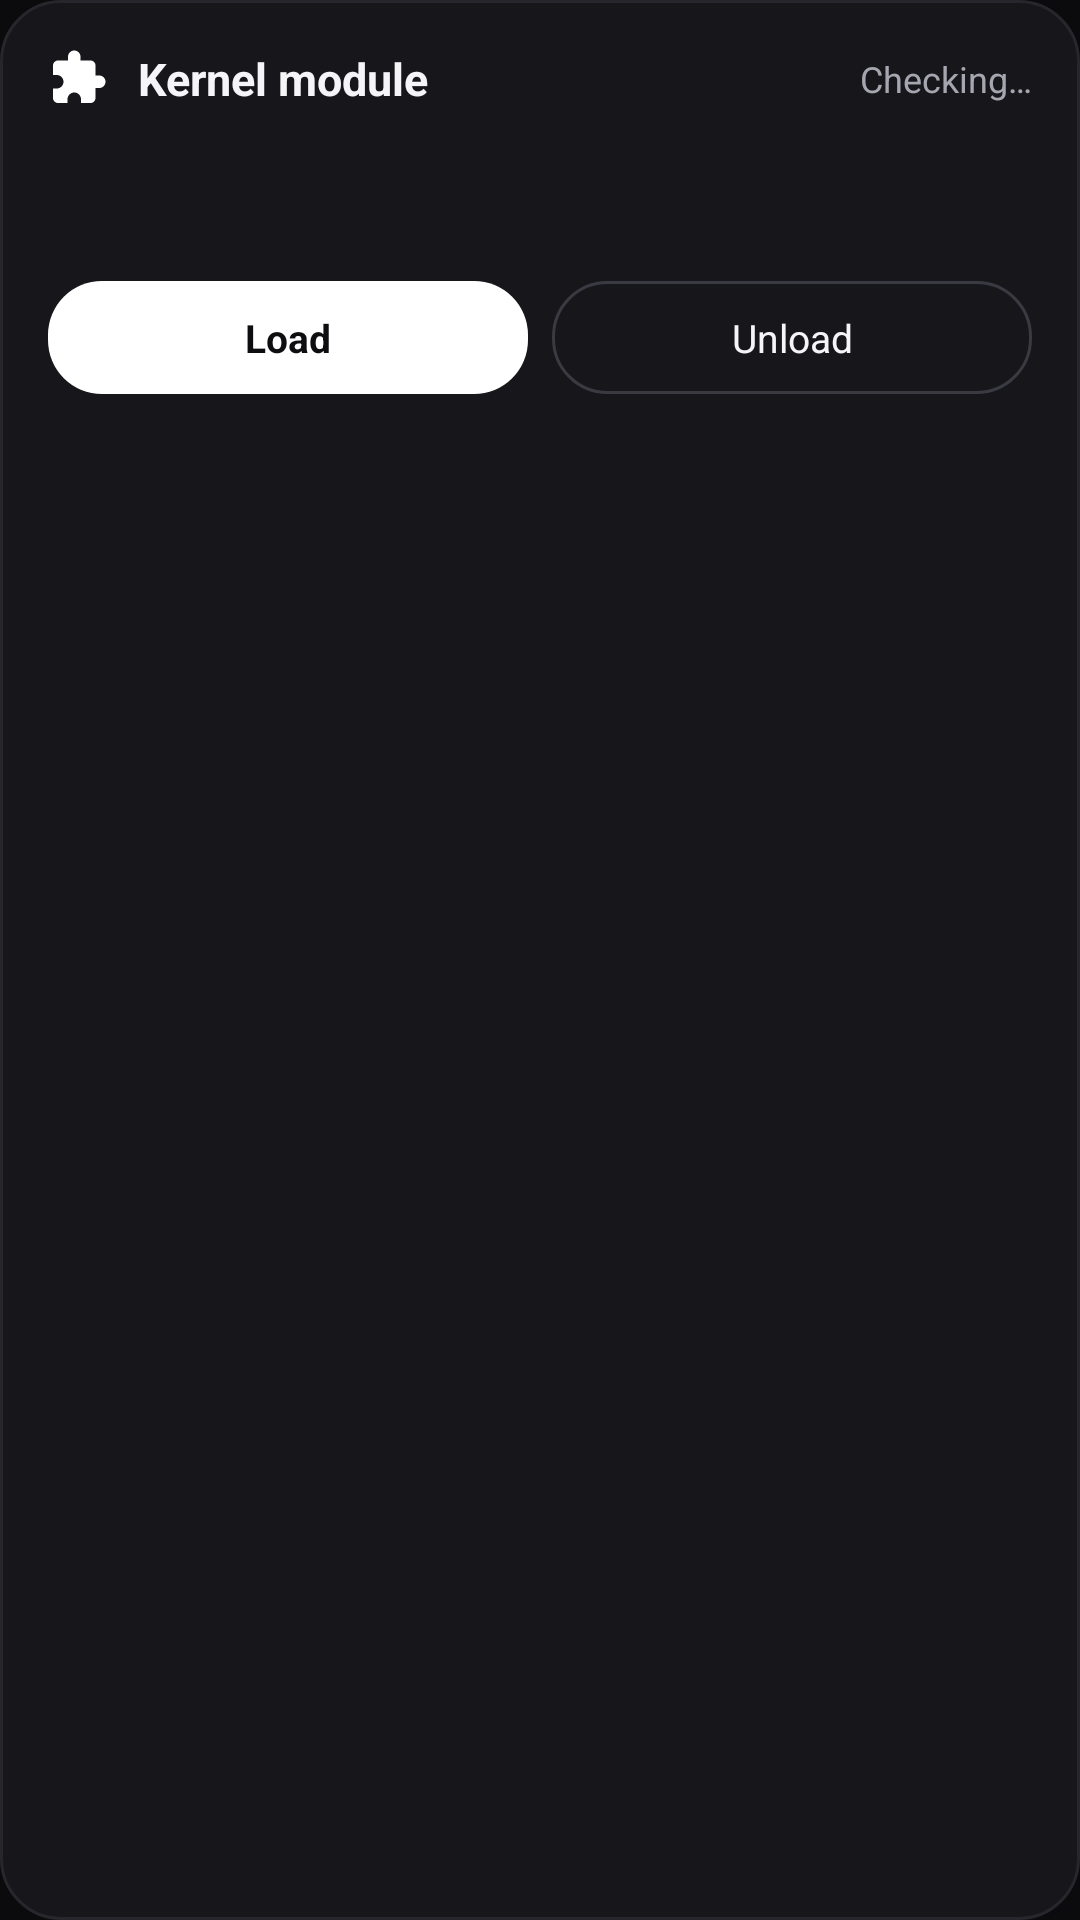

The Android layout XML behind this screen, and the referenced resources:
<!-- AndroidManifest.xml: application theme Theme.Umbral -->
<!-- res/layout/view_module_status.xml -->
<?xml version="1.0" encoding="utf-8"?>
<LinearLayout xmlns:android="http://schemas.android.com/apk/res/android"
    android:layout_width="match_parent"
    android:layout_height="wrap_content"
    android:orientation="vertical"
    android:background="@drawable/bg_card"
    android:padding="16dp">

    <LinearLayout
        android:layout_width="match_parent"
        android:layout_height="wrap_content"
        android:orientation="horizontal"
        android:gravity="center_vertical">

        <ImageView
            android:layout_width="20dp"
            android:layout_height="20dp"
            android:src="@drawable/ic_module"
            android:tint="?attr/sk_primary" />

        <TextView
            android:layout_width="0dp"
            android:layout_height="wrap_content"
            android:layout_weight="1"
            android:layout_marginStart="10dp"
            android:text="@string/mod_status_title"
            android:textColor="?attr/sk_on_surface"
            android:textSize="15sp"
            android:textStyle="bold" />

        <TextView
            android:id="@+id/tv_mod_state"
            android:layout_width="wrap_content"
            android:layout_height="wrap_content"
            android:text="@string/mod_checking"
            android:textColor="?attr/sk_on_surface_variant"
            android:textSize="12sp" />
    </LinearLayout>

    <TextView
        android:id="@+id/tv_mod_detail"
        android:layout_width="match_parent"
        android:layout_height="wrap_content"
        android:layout_marginTop="8dp"
        android:fontFamily="monospace"
        android:lineSpacingExtra="3dp"
        android:textColor="?attr/sk_on_surface_variant"
        android:textSize="11sp" />

    <TextView
        android:id="@+id/tv_mod_hint"
        android:layout_width="match_parent"
        android:layout_height="wrap_content"
        android:layout_marginTop="8dp"
        android:lineSpacingExtra="3dp"
        android:textColor="?attr/sk_on_surface_variant"
        android:textSize="11sp" />

    <LinearLayout
        android:layout_width="match_parent"
        android:layout_height="wrap_content"
        android:layout_marginTop="12dp"
        android:orientation="horizontal">

        <TextView
            android:id="@+id/btn_mod_load"
            android:layout_width="0dp"
            android:layout_height="wrap_content"
            android:layout_weight="1"
            android:background="@drawable/bg_btn_primary"
            android:gravity="center"
            android:paddingTop="10dp"
            android:paddingBottom="10dp"
            android:text="@string/mod_load"
            android:textColor="?attr/sk_on_primary"
            android:textSize="13sp"
            android:textStyle="bold"
            android:clickable="true"
            android:focusable="false" />

        <TextView
            android:id="@+id/btn_mod_unload"
            android:layout_width="0dp"
            android:layout_height="wrap_content"
            android:layout_weight="1"
            android:layout_marginStart="8dp"
            android:background="@drawable/bg_btn_secondary"
            android:gravity="center"
            android:paddingTop="10dp"
            android:paddingBottom="10dp"
            android:text="@string/mod_unload"
            android:textColor="?attr/sk_on_surface"
            android:textSize="13sp"
            android:clickable="true"
            android:focusable="false" />
    </LinearLayout>
</LinearLayout>
<!-- resources referenced by this layout -->
<resources>
  <!-- drawable bg_btn_primary (drawable) -->
  <?xml version="1.0" encoding="utf-8"?>
  <shape xmlns:android="http://schemas.android.com/apk/res/android">
      <solid android:color="?attr/sk_btn_primary_bg" />
      <corners android:radius="18dp" />
  </shape>
  <!-- drawable bg_btn_secondary (drawable) -->
  <?xml version="1.0" encoding="utf-8"?>
  <shape xmlns:android="http://schemas.android.com/apk/res/android">
      <solid android:color="?attr/sk_card" />
      <corners android:radius="18dp" />
      <stroke android:width="1dp" android:color="?attr/sk_outline" />
  </shape>
  <!-- drawable bg_card (drawable) -->
  <?xml version="1.0" encoding="utf-8"?>
  <shape xmlns:android="http://schemas.android.com/apk/res/android">
      <solid android:color="?attr/sk_card" />
      <corners android:radius="20dp" />
      <stroke android:width="1dp" android:color="?attr/sk_divider" />
  </shape>
  <!-- drawable ic_module (drawable) -->
  ﻿<?xml version="1.0" encoding="utf-8"?>
  <vector xmlns:android="http://schemas.android.com/apk/res/android"
      android:width="24dp"
      android:height="24dp"
      android:viewportWidth="24"
      android:viewportHeight="24">
      <path
          android:fillColor="#FFFFFFFF"
          android:pathData="M20.5,11H19V7c0,-1.1 -0.9,-2 -2,-2h-4V3.5C13,2.12 11.88,1 10.5,1S8,2.12 8,3.5V5H4c-1.1,0 -2,0.9 -2,2v3.8h1.5c1.49,0 2.7,1.21 2.7,2.7s-1.21,2.7 -2.7,2.7H2V20c0,1.1 0.9,2 2,2h3.8v-1.5c0,-1.49 1.21,-2.7 2.7,-2.7 1.49,0 2.7,1.21 2.7,2.7V22H17c1.1,0 2,-0.9 2,-2v-4h1.5c1.38,0 2.5,-1.12 2.5,-2.5S21.88,11 20.5,11z" />
  </vector>
  <string name="mod_checking">Checking…</string>
  <string name="mod_load">Load</string>
  <string name="mod_status_title">Kernel module</string>
  <string name="mod_unload">Unload</string>
  <style name="Theme.Umbral" parent="Theme.Umbral.Dark" />
  <style name="Theme.Umbral.Dark" parent="@android:style/Theme.Material.NoActionBar">
          <item name="sk_primary">#FFFFFF</item>
          <item name="sk_btn_primary_bg">#FFFFFF</item>
          <item name="sk_on_primary">#0E0E11</item>
          <item name="sk_primary_container">#2C2C33</item>
          <item name="sk_on_primary_container">#FFFFFF</item>
          <item name="sk_surface">#0B0B0E</item>
          <item name="sk_on_surface">#F5F5F7</item>
          <item name="sk_surface_variant">#2C2C33</item>
          <item name="sk_on_surface_variant">#A6A6B0</item>
          <item name="sk_card">#16161B</item>
          <item name="sk_nav_bg">#121216</item>
          <item name="sk_chip_bg">#2C2C33</item>
          <item name="sk_chip_text">#F5F5F7</item>
          <item name="sk_divider">#26262C</item>
          <item name="sk_tab_active">#FFFFFF</item>
          <item name="sk_tab_inactive">#74747E</item>
          <item name="sk_outline">#3A3A42</item>
          <item name="sk_error">#FF7A7A</item>
          <item name="sk_success">#66D97F</item>
          <item name="android:colorPrimary">?attr/sk_primary</item>
          <item name="android:colorAccent">?attr/sk_primary</item>
          <item name="android:windowBackground">?attr/sk_surface</item>
          <item name="android:statusBarColor">?attr/sk_surface</item>
          <item name="android:navigationBarColor">?attr/sk_nav_bg</item>
          <item name="android:windowLightStatusBar">false</item>
          <item name="android:windowLightNavigationBar">false</item>
          <item name="android:textColorPrimary">?attr/sk_on_surface</item>
          <item name="android:textColorSecondary">?attr/sk_on_surface_variant</item>
          <item name="android:colorControlNormal">?attr/sk_on_surface_variant</item>
      </style>
</resources>
